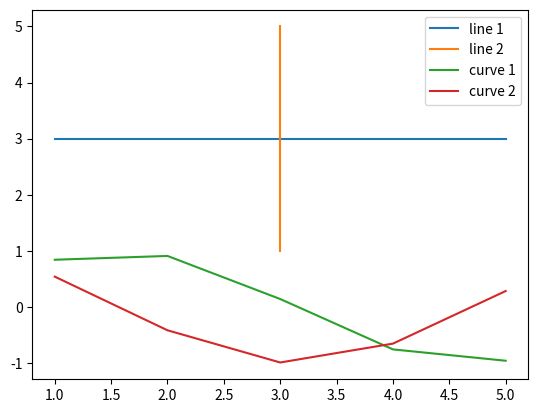

Generate this figure with matplotlib:
import matplotlib.pyplot as plt
import numpy as np


def create_line_chart():
    x = [1, 2, 3, 4, 5]
    y = [3, 3, 3, 3, 3]

    # plot lines
    plt.plot(x, y, label="line 1")
    plt.plot(y, x, label="line 2")
    plt.plot(x, np.sin(x), label="curve 1")
    plt.plot(x, np.cos(x), label="curve 2")
    plt.legend()
    # plt.show()
    plt.savefig("line_chart.png")


if __name__ == "__main__":
    create_line_chart()
